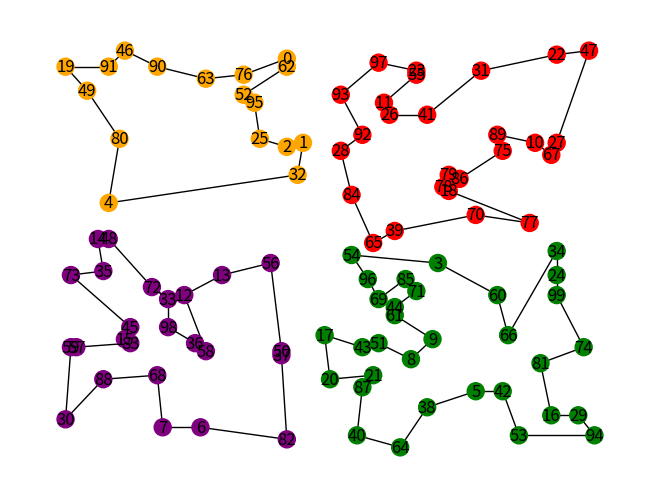

Generate this figure with matplotlib:
from random import randint, sample
from math import sqrt
import matplotlib.pyplot as plt
import networkx as nx
import time


class Vertex:
    def __init__(self, x, y):
        self.x = x
        self.y = y


class Centroid:
    def __init__(self, x, y):
        self.x = x
        self.y = y


def dist(x1, y1, x2, y2):
    return sqrt((x1 - x2) ** 2 + (y1 - y2) ** 2)


# cluster's functions


def create_clusters(reference_elements, elements_to_organise):
    global target_index
    new_node_color = []
    new_clusters = [[] for _ in range(NUMBER_CLUSTERS)]  # initialisation of the clusters list
    for k in range(len(elements_to_organise)):
        record = dist(0, 0, WIDTH, HEIGHT)
        for j in range(len(reference_elements)):
            d = dist(elements_to_organise[k].x, elements_to_organise[k].y,
                     reference_elements[j].x, reference_elements[j].y)
            if d < record:
                record = d
                target_index = j
        new_clusters[target_index].append(elements_to_organise[k])
        new_node_color.append(COLORS[target_index])
    return new_clusters, new_node_color


def centroid_of(lst):
    xG = yG = 0
    for a in range(len(lst)):
        xG += lst[a].x / len(lst)
        yG += lst[a].y / len(lst)
    return Centroid(xG, yG)


# graph's functions


def total_distance(lst):
    d = 0
    for j in range(len(lst) - 1):
        d += dist(vertices[lst[j]].x, vertices[lst[j]].y, vertices[lst[j + 1]].x, vertices[lst[j + 1]].y)
    return d


def reverse_sublist(lst, start, end):
    lst[start:end + 1] = lst[start:end + 1][::-1]
    return lst


NUMBER_VERTICES = 100
NUMBER_CLUSTERS = 4  # up to 8
NUMBER_ITERATIONS = 10 ** 5
WIDTH = HEIGHT = 100  # dimension of the canvas
VERTEX_SIZE = 150
COLORS = ['orange', 'red', 'purple', 'green', 'black', 'grey', 'pink', 'cyan']

vertices = []
G = nx.Graph()

print("* 2-opt & K-means *")
print("Number of vertices :", NUMBER_VERTICES,
      "| Number of clusters :", NUMBER_CLUSTERS,
      "| Dimensions of the canvas : (" + str(WIDTH), ";", str(HEIGHT) + ")\n")

start_time = time.time()
# creation of the vertices
for i in range(NUMBER_VERTICES):
    new_vertex = Vertex(randint(1, WIDTH), randint(1, HEIGHT))
    vertices.append(new_vertex)
    G.add_node(i, pos=(new_vertex.x, new_vertex.y))
pos = nx.get_node_attributes(G, 'pos')

# initialisation
initial_vertices = sample(vertices, NUMBER_CLUSTERS)
clusters, node_color = create_clusters(initial_vertices, vertices)

# clusters
# --------------------------------------------------------------
previous_state = clusters
current_state = []
iteration = 0
while previous_state != current_state:
    previous_state = clusters
    current_state = []
    centroids = []
    for cluster in clusters:
        centroids.append(centroid_of(cluster))
    clusters, node_color = create_clusters(centroids, vertices)
    current_state = clusters
    iteration += 1
print("Clusters : ✓")
print("--- %s seconds ---" % (time.time() - start_time))
# --------------------------------------------------------------

# graphs
# --------------------------------------------------------------
for cluster in clusters:
    if len(cluster) > 2:
        path = [vertices.index(vertex) for vertex in cluster]  # initial path
        path.append(path[0])  # creation of the loop
        record_distance = dist(0, 0, WIDTH, HEIGHT) * NUMBER_VERTICES
        for i in range(NUMBER_ITERATIONS):
            selected_vertices = sample(range(1, len(path) - 1), 2)
            test = path.copy()
            test = reverse_sublist(test, selected_vertices[0], selected_vertices[1])
            test_distance = total_distance(test)
            if test_distance < record_distance:
                record_distance = test_distance
                path = test
        for i in range(len(cluster)):
            G.add_edge(path[i], path[i + 1])
    if len(cluster) == 2:
        G.add_edge(vertices.index(cluster[0]), vertices.index(cluster[1]))

print("Graphs : ✓")
print("--- %s seconds ---" % (time.time() - start_time))
# --------------------------------------------------------------

plt.figure(str(NUMBER_CLUSTERS) + "-means | Iteration " + str(iteration))
nx.draw(G, pos, node_size=VERTEX_SIZE, node_color=node_color, with_labels=True)
plt.show()
